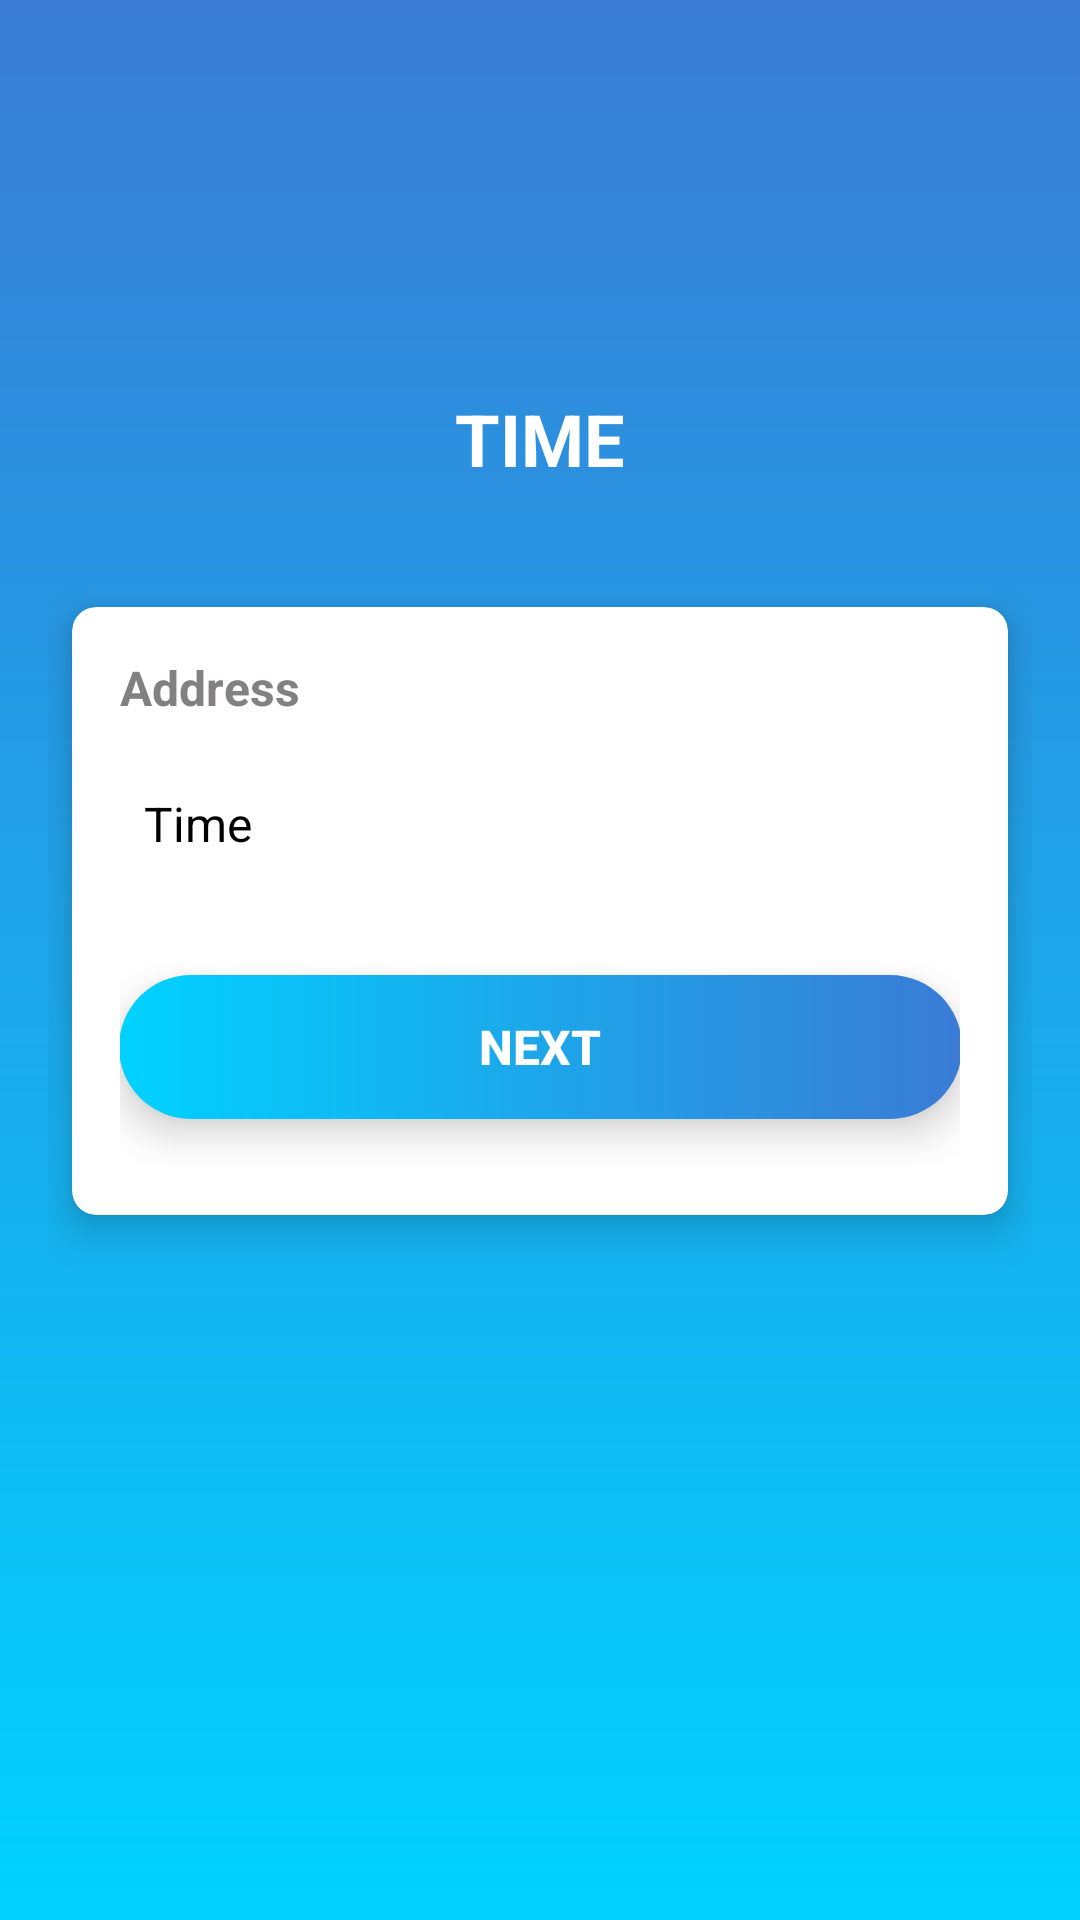

Layout XML and referenced resources for this Android screen:
<!-- AndroidManifest.xml: application theme MyMaterialTheme -->
<!-- res/layout/activity_appoiment_conform.xml -->
<?xml version="1.0" encoding="utf-8"?>
<android.support.constraint.ConstraintLayout xmlns:android="http://schemas.android.com/apk/res/android"
    xmlns:app="http://schemas.android.com/apk/res-auto"
    xmlns:tools="http://schemas.android.com/tools"
    android:layout_width="match_parent"
    android:layout_height="match_parent"
    android:background="@drawable/gradient_bg"
    android:orientation="vertical"
    tools:context=".Registration"
    android:layout_gravity="center"
    android:gravity="center">

    <ScrollView
        android:layout_width="match_parent"
        android:layout_height="wrap_content"
        android:layout_marginTop="8dp"
        app:layout_constraintBottom_toBottomOf="parent"
        app:layout_constraintEnd_toEndOf="parent"
        app:layout_constraintHorizontal_bias="0.0"
        app:layout_constraintStart_toStartOf="parent"
        app:layout_constraintTop_toTopOf="parent"
        app:layout_constraintVertical_bias="0.369">

        <LinearLayout
            android:layout_width="match_parent"
            android:layout_height="wrap_content"
            android:layout_gravity="center"
            android:layout_marginLeft="16dp"

            android:layout_marginRight="16dp"
            android:gravity="center"
            android:orientation="vertical">

            <TextView
                android:id="@+id/registration_title"
                android:layout_width="wrap_content"
                android:layout_height="wrap_content"
                android:layout_gravity="center_horizontal"
                android:gravity="center"
                android:padding="8dp"
                android:text="TIME"
                android:textColor="@color/white"

                android:textSize="24sp"
                android:textStyle="bold" />

            <android.support.v7.widget.CardView
                android:layout_width="wrap_content"
                android:layout_height="wrap_content"
                android:layout_marginLeft="8dp"
                android:layout_marginTop="32dp"
                android:layout_marginRight="8dp"
                android:layout_marginBottom="8dp"
                app:cardCornerRadius="8dp"
                app:cardElevation="8dp">

                <LinearLayout
                    android:layout_width="match_parent"
                    android:layout_height="wrap_content"
                    android:orientation="vertical"
                    android:padding="16dp"
                    android:paddingTop="8dp">

                    <TextView
                        android:id="@+id/addresstxt"
                        android:layout_width="wrap_content"
                        android:layout_height="wrap_content"
                        android:layout_gravity="left"
                        android:text="Address"
                        android:textColor="@color/grey"
                        android:textSize="16sp"
                        android:textStyle="bold" />

                    <EditText
                        android:id="@+id/tt"
                        android:layout_width="344dp"
                        android:layout_height="69dp"
                        android:background="@drawable/bt"
                        android:drawableStart="@drawable/t"
                        android:drawableLeft="@drawable/t"
                        android:ems="15"
                        android:hint="Time"
                        android:paddingLeft="25dp"
                        android:textColorHint="@color/black"
                        android:focusable="false"
                        android:inputType="textMultiLine"
                        android:padding="8dp"
                        android:textSize="16sp" />

                    <android.support.v7.widget.CardView
                        android:id="@+id/register_card"
                        android:layout_width="281dp"
                        android:layout_height="wrap_content"
                        android:layout_gravity="center_horizontal"
                        android:layout_margin="16dp"
                        android:onClick="registerButton"

                        app:cardCornerRadius="24dp"
                        app:cardElevation="8dp">

                        <Button
                            android:id="@+id/timebtn"
                            android:layout_width="match_parent"
                            android:layout_height="match_parent"

                            android:background="@drawable/btnnn"
                            android:ems="15"
                            android:onClick="registerButton"
                            android:text="NEXT"
                            android:textAllCaps="false"
                            android:textColor="@color/white"
                            android:textSize="16sp"
                            android:textStyle="bold" />
                    </android.support.v7.widget.CardView>
                </LinearLayout>
            </android.support.v7.widget.CardView>

            <LinearLayout
                android:id="@+id/already_have_account_text"
                android:layout_width="match_parent"
                android:layout_height="wrap_content"
                android:layout_marginTop="16dp"
                android:gravity="center"
                android:orientation="horizontal"
                android:padding="8dp" />

        </LinearLayout>
    </ScrollView>
</android.support.constraint.ConstraintLayout>
<!-- resources referenced by this layout -->
<resources>
  <color name="black">#000000</color>
  <color name="grey">#828080</color>
  <color name="white">#FFFFFF</color>
  <!-- drawable bt (drawable) -->
  <?xml version="1.0" encoding="utf-8"?>
  <shape xmlns:android="http://schemas.android.com/apk/res/android"
      android:shape="rectangle" android:padding="10dp">
      
      <solid android:color="#F80A0A"/>
      <corners android:radius="17dp"/>
  </shape>
  <!-- drawable btnnn (drawable-mdpi) -->
  <?xml version="1.0" encoding="utf-8"?>
  <shape xmlns:android="http://schemas.android.com/apk/res/android"
      android:shape="rectangle">
      <corners android:radius="11dp" />
       />
      <gradient
          android:startColor="#00d2ff"
          android:endColor="#3a7bd5" />
  
  </shape>
  <!-- drawable gradient_bg (drawable) -->
  <?xml version="1.0" encoding="utf-8"?>
  <shape xmlns:android="http://schemas.android.com/apk/res/android"
      android:shape="rectangle">
      <gradient
          android:startColor="#3a7bd5"
          android:endColor="#00d2ff"
          android:angle="270"/>
  </shape>
  <style name="MyMaterialTheme" parent="MyMaterialTheme.Base">
           
              
      </style>
  <style name="MyMaterialTheme.Base" parent="Theme.AppCompat.Light.DarkActionBar">
                  
          <item name="windowNoTitle">true</item>
                  
          <item name="windowActionBar">false</item>
                  
          <item name="colorPrimary">@color/send_otp_blue</item>
                  
          <item name="colorPrimaryDark">@color/send_otp_blue_dark</item>
                  
          <item name="colorAccent">@color/colorAccent</item>
              
      </style>
  <color name="send_otp_blue">#0E1961</color>
  <color name="send_otp_blue_dark">#3a7bd5</color>
  <color name="colorAccent">#3a7bd5</color>
</resources>
